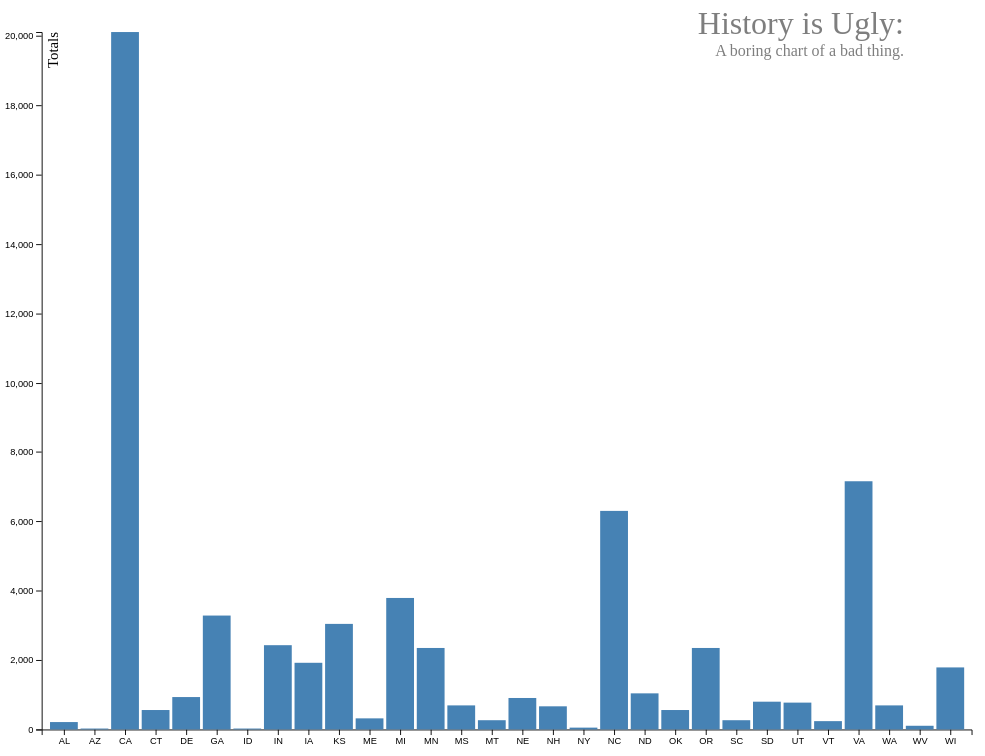
D3 v4 page, settled after 360 driven frames (6 s of simulated time); the page loaded 1 data file(s).



//by putting these variable declarations outside of a function, they have "global" scope and are available to all functions whenever
var margin, svg, g, tooltip, cdata;
//our main function -- sets everything up once the full HTML DOM is loaded
function init() {
	//margins (in pixels)
	margin = {
		top: 20,
		right: 20,
		bottom: 40,
		left: 10
	};

	//add svg element to page
	svg = d3.select("#graph")
				.append("svg")
				.attr("id","svg_graph");

	//create a "group" within the SVG that many of the actual graphic elements will  be added inside of
	g = svg.append("g")
		.attr("transform", "translate(" + margin.left + "," + margin.top + ")");

	//create the group that will hold the x axis
	g.append("g")
	  .attr("class", "axis xaxis")

	//create the group that will hold the y axis
	g.append("g")
	  .attr("class", "axis yaxis");

	g.append("text") //this is a simple text label for the y axis
		  .attr("id", "yaxis_label")
		  .attr("transform", "rotate(-90)")
		  .attr("y", 6)
		  .attr("dy", "0.71em")
		  .attr("text-anchor", "end")
		  .text("Totals");

	// designate the tooltip
	tooltip = d3.select("#tooltip");

	// load data from a CSV file
	d3.csv("USA_compulsory_sterilization_totals_years.csv", function(error, data) {
		//this function runs once the data has been received

		//but sometimes there are errors, so we try to account for those
		if(error) {
			if(error.status) {
				alert("Error loading "+error.responseURL+": Error "+error.status+" :"+error.statusText);
			} else {
				alert("Error loading data: no error message given. View console for details.");
			}
			return false;
		}
		cdata = data
		// cdata = state_totals; //store the data into a global variable so we can use it later
		// console.log(state_totals);


        /* D3.js crash course -- What follows below is probably the most important part of this code. It is what sets up the actual data,
          and gives it most of its functionality. It is technically just one long line of code, but organizing it vertically makes it
          a bit easier to read. Don't edit anything until after the .enter().append("rect") part — everything before then just sets
          up the data correctly. In the example below, there are only three things that happen after that:

            .classed(classname,value) --- sets a class. you can add as many classes to any piece of data you want.
                                           NOTE: value can be a function! if it is, it will have a variable (d) passed to it,
                                           which will have the specific line of data that is included in that particular graphical
                                           entity being displayed. So:

                                            .classed("greaterthanone",function(d) {
                                                if(d["val"]>1) {
                                                    return true;
                                                } else {
                                                    return false;
                                                }
                                            })

                                            would set the bar element of a given data to the class "greaterthanone" if and only if
                                            the data in the field "val" for that particular row of data was greater than 1. otherwise
                                            it would just make sure it was NOT set to "greaterthanone".

                                            this is very useful for applying special classes to data objects depending on their content...


                                            .classed is useful for toggling individual classes on and off. if you are using the data to trigger
                                            one of many classes, though, sometimes something like this is better:

                                            .attr("class",value)

                                            where "value" can once again be a function, e.g.:

                                            .attr("class",function(d) {
                                                if(d["val"]>1) {
                                                    return "greaterthanone";
                                                } else if(d["val"]==1) {
                                                    return "exactlyone";
                                                } else {
                                                    return "lessthanone";
                                                }
                                            })

                                            here, it will set the class as "greaterthanone" if "val" is greater than 1, set it to "exactlyeone" if it is equal to 1
                                            and set it to "lessthanone" if it is anything else (which is to say, it must be less than one).


            .on(event,function)     --- defines Javascript behavior. If the event is triggered for the specific graphical entity (in this
                                        case, the bar graph bar), then it will run the function. In the examples below, the mousemove event
                                        triggers a function that will set a tooltip, and the mouseout event hides the tooltip.

        */

		// console.log(g.selectAll(".bar").data(state_totals).enter().append("rect").classed("bar", true))
		//create the basic bars -- we aren't doing anything but defining their basic functioning here
		g.selectAll(".bar")
            .data(data) //this little function means, "read all of the data we got and bind it to the display elements"
            .enter().append("rect") //for each piece of data, make a new rectangle
              .classed("bar",true) //sets a class called "bar" -- note that you can set as many classes as you want by adding more "classed" methods (and you "unset" a class with "false" here)
              .on("mousemove", function(d) { //if mouse is over a bar, trigger a caption
                //note that the "d" object holds the data for this particular row
                    tooltip //with the tooltip:
                      .style("left", d3.event.pageX - 30 + "px") //move the left to where the mouse is
                      .style("top", d3.event.pageY - 50 + "px") //and the top
                      .style("display", "block") //make it visible
                      .html(d["statename"] + "<br>" + d["totals"]); //finally, set the caption! <br> = line break
              })
              .on("mouseout", function(d) { //if mouse leaves a bar, hide the tooltip
                  tooltip.style("display", "none"); //display: none = hidden
              })
		  ; //always end one of these long d3 statements with a semicolon -- technically the whole above is just one line of code

		draw_data(); //now draw the chart for the firs time based on the data
	});
}

//this line tells the page to run the above function with the window loads
window.onload = init;

// draws the data -- we put this here because it will manipulate the data "on the fly", and so can be re-called whenever resized
function draw_data() {
	//get current window size
	width = window.innerWidth-20;
	height = window.innerHeight-15;

	//modify the svg element
	svg
		.attr("width", width)
		.attr("height",height)
		.attr("viewBox","-"+margin.left+" -"+margin.top+" "+(width+margin.left+margin.right)+" "+(height+margin.top+margin.bottom)); //this last line makes it resize along with the browser window
	// set the types of scales that are being used
	// this is important! it tells D3 how to understand what kind of data it is

	//  scaleBand = discrete categories  --- https://github.com/d3/d3-scale/blob/master/README.md#scaleBand
	//  scaleLinear = scale by linear values --- https://github.com/d3/d3-scale/blob/master/README.md#scaleLinear

	// see https://github.com/d3/d3/blob/master/API.md#scales-d3-scale for more scales!

    x = d3.scaleBand().rangeRound([0, width]).padding(0.1);
    y = d3.scaleLinear().rangeRound([height, 0]);

	//tell D3's scales how to understand the data:
    x.domain(cdata.map(function(d) { return d["state"]; } ));
		var key = Object.keys(cdata);
		key.pop()
		var max_y = 0;
		for(var a in key){
			if( max_y < parseInt(cdata[a]['totals']) ){
				max_y = parseInt(cdata[a]['totals']);
			}
		}
    // y.domain([0, d3.max(cdata, function(d) { return d["totals"]; })]);
		y.domain([0, max_y]);

    //create the x axis
    g.select(".xaxis")
      .attr("transform", "translate(0," + height + ")") //moves this to the bottom
      .call(d3.axisBottom(x)) //specifies the kind of axis this is (bottom)
    ;

    //create the y axis
    g.select(".yaxis")
      .call(d3.axisLeft(y).ticks(10, ",f")) //specifies the kind of axis (left), but also details how tick labeling should work
    ;

    //now we go over all the data and make it the right size
    g.selectAll(".bar")
      .attr("x", function(d) { return x(d["state"]); })  //set the x value from the data
      .attr("y", function(d) { return y(d["totals"]); }) //set the y value from the data
      .attr("width", x.bandwidth()) //set the width of the rectangle based on the scale
      .attr("height", function(d) { return height - y(d["totals"]); }) //and set the height too
    ;
};

// call the draw function whenever a resize event occurs
d3.select(window).on('resize', draw_data);

//all done!


### data: USA_compulsory_sterilization_totals_years.csv
state, statename, totals, region, pre-1943, 1943, 1944, 1945, 1946, 1947, 1948, 1949, 1950, 1951, 1952, 1953, 1954, 1955, 1956, 1957, 1958, 1959, 1960, 1961
AL, Alabama, 224, southeast, 224, 0, 0, 0, 0, 0, 0, 0, 0, 0, 0, 0, 0, 0, 0, 0, 0, 0, 0, 0
AZ, Arizona, 30, southwest, 20, 0, 0, 0, 0, 0, 0, 1, 0, 0, 0, 0, 0, 1, 8, 0, 0, 0, 0, 0
CA, California, 20108, west, 16553, 459, 387, 436, 480, 401, 326, 381, 275, 150, 39, 23, 27, 25, 23, 13, 13, 12, 18, 24
CT, Connecticut, 557, northeast, 457, 31, 2, 1, 0, 6, 8, 10, 2, 3, 5, 5, 2, 3, 7, 2, 2, 1, 2, 0
DE, Deleware, 945, northeast, 641, 17, 27, 20, 29, 15, 34, 19, 13, 7, 33, 4, 0, 0, 12, 8, 1, 0, 9, 9
GA, Georgia, 3284, southeast, 190, 97, 73, 90, 68, 24, 94, 167, 226, 200, 279, 246, 207, 261, 268, 268, 142, 112, 148, 60
ID, Idaho, 38, midwest, 14, 0, 0, 0, 0, 0, 0, 0, 0, 0, 5, 8, 4, 2, 0, 0, 0, 0, 1, 2
IN, Indiana, 2424, west, 1231, 55, 74, 122, 192, 89, 77, 49, 71, 60, 37, 55, 85, 94, 34, 29, 17, 7, 14, 9
IA, Iowa, 1910, midwest, 493, 58, 46, 52, 45, 70, 127, 165, 113, 178, 70, 85, 72, 47, 69, 48, 21, 14, 28, 51
KS, Kansas, 3032, midwest, 2706, 88, 57, 32, 71, 29, 18, 0, 24, 0, 0, 0, 0, 0, 0, 0, 0, 0, 0, 7
ME, Maine, 326, northeast, 217, 1, 0, 2, 9, 3, 3, 3, 6, 4, 5, 8, 17, 26, 1, 5, 4, 4, 2, 3
MI, Michigan, 3786, midwest, 2388, 78, 107, 86, 75, 117, 131, 88, 72, 65, 81, 103, 71, 61, 27, 47, 39, 27, 18, 46
MN, Minnesota, 2350, midwest, 2111, 46, 34, 13, 2, 1, 4, 8, 12, 15, 16, 13, 10, 9, 19, 12, 8, 6, 5, 5
MS, Mississippi, 683, southeast, 542, 4, 8, 9, 19, 11, 3, 0, 0, 0, 0, 0, 0, 0, 6, 13, 22, 15, 13, 3
MT, Montana, 256, west, 208, 5, 0, 2, 15, 6, 5, 8, 0, 3, 2, 0, 2, 0, 0, 0, 0, 0, 0, 0
NE, Nebraska, 902, southeast, 530, 79, 23, 16, 13, 7, 20, 16, 19, 19, 37, 27, 23, 15, 8, 5, 4, 10, 6, 10
NH, New Hampshire, 679, midwest, 468, 24, 19, 20, 9, 6, 11, 14, 17, 23, 18, 21, 8, 4, 8, 8, 0, 1, 0, 0
NY, New York, 42, midwest, 42, 0, 0, 0, 0, 0, 0, 0, 0, 0, 0, 0, 0, 0, 0, 0, 0, 0, 0, 0
NC, North Carolina, 6297, northeast, 1346, 152, 107, 117, 105, 139, 186, 249, 295, 375, 326, 270, 300, 289, 216, 305, 318, 260, 234, 248
ND, North Dakota, 1049, northeast, 628, 43, 13, 21, 29, 17, 33, 23, 23, 42, 22, 37, 0, 16, 14, 14, 9, 22, 12, 16
OK, Oklahoma, 556, southwest, 553, 0, 0, 0, 0, 0, 0, 0, 0, 0, 2, 0, 0, 1, 0, 0, 0, 0, 0, 0
OR, Oregon, 2341, west, 1597, 57, 24, 21, 49, 30, 43, 32, 60, 42, 72, 59, 25, 38, 28, 23, 14, 40, 19, 24
SC, South Carolina, 277, southeast, 57, 17, 3, 0, 0, 0, 4, 7, 12, 10, 3, 7, 8, 30, 43, 34, 11, 6, 7, 3
SD, South Dakota, 789, midwest, 643, 3, 7, 10, 24, 46, 12, 3, 5, 4, 4, 8, 6, 2, 2, 4, 3, 1, 1, 0
UT, Utah, 764, west, 310, 69, 16, 22, 56, 58, 16, 14, 34, 30, 46, 16, 13, 9, 15, 12, 5, 7, 16, 0
VT, Vermont, 253, southeast, 225, 3, 4, 8, 10, 0, 1, 0, 1, 0, 0, 0, 0, 0, 0, 1, 0, 0, 0, 0
VA, Virginia, 7162, northeast, 4472, 203, 105, 178, 152, 122, 134, 215, 204, 207, 153, 169, 171, 111, 87, 128, 114, 69, 61, 39
WA, Washington, 685, west, 685, 0, 0, 0, 0, 0, 0, 0, 0, 0, 0, 0, 0, 0, 0, 0, 0, 0, 0, 0
WV, West Virginia, 98, southeast, 47, 1, 0, 0, 0, 0, 0, 0, 0, 0, 0, 0, 14, 33, 3, 0, 0, 0, 0, 0
WI, Wisconsin, 1796, midwest, 1372, 48, 47, 58, 24, 35, 46, 28, 42, 22, 12, 16, 14, 0, 1, 7, 0, 0, 8, 2